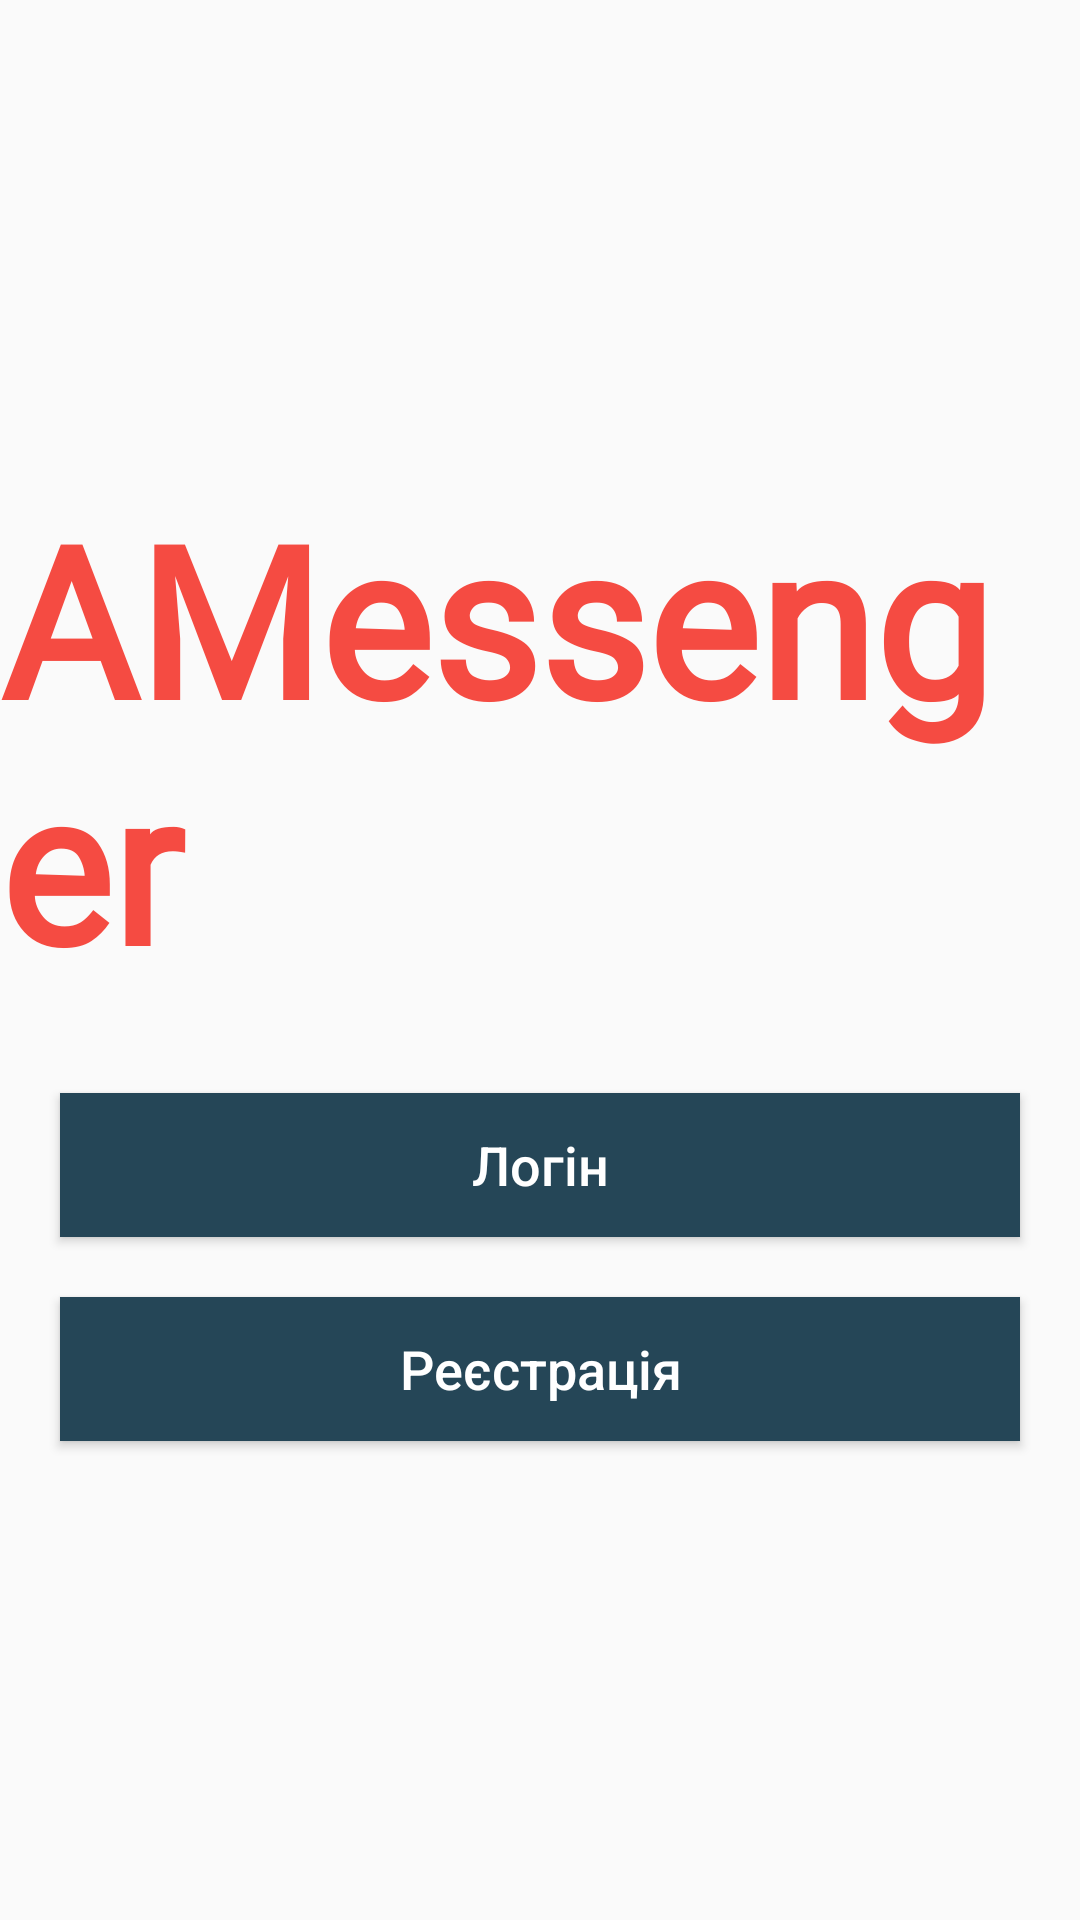

Produce the Android XML layout that renders to this screen, including the resource entries it uses.
<!-- AndroidManifest.xml: application theme AppTheme -->
<!-- res/layout/activity_start.xml -->
<?xml version="1.0" encoding="utf-8"?>
<LinearLayout xmlns:android="http://schemas.android.com/apk/res/android"
  xmlns:app="http://schemas.android.com/apk/res-auto"
  xmlns:tools="http://schemas.android.com/tools"
  android:layout_width="match_parent"
  android:layout_height="match_parent"
  android:gravity="center"
  android:orientation="vertical"
  tools:context=".StartActivity">

  <TextView
    android:layout_width="wrap_content"
    android:layout_height="wrap_content"
    android:layout_gravity="center_horizontal"
    android:fontFamily="@font/aldrich"
    android:text="@string/abills"
    android:textColor="#f54b42"
    android:textSize="70sp"
    android:textStyle="bold" />

  <Button
    android:id="@+id/login"

    android:layout_width="match_parent"
    android:layout_height="wrap_content"
    android:layout_marginLeft="20dp"
    android:layout_marginTop="30dp"
    android:layout_marginRight="20dp"

    android:background="#254657"
    android:text="@string/login"
    android:textAllCaps="false"
    android:textColor="@android:color/white"
    android:textColorLink="#F1F1F1"
    android:textSize="18sp" />

  <Button
    android:id="@+id/register"

    android:layout_width="match_parent"
    android:layout_height="wrap_content"
    android:layout_marginLeft="20dp"
    android:layout_marginTop="20dp"
    android:layout_marginRight="20dp"

    android:background="#254657"
    android:text="@string/register"
    android:textAllCaps="false"
    android:textColor="@android:color/white"
    android:textColorLink="#F1F1F1"
    android:textSize="18sp" />

</LinearLayout>
<!-- resources referenced by this layout -->
<resources>
  <string name="abills">AMessenger</string>
  <string name="login">Логін</string>
  <string name="register">Реєстрація</string>
  <style name="AppTheme" parent="Theme.AppCompat.Light.NoActionBar">
          <item name="colorPrimary">@color/colorPrimary</item>
          <item name="colorPrimaryDark">@color/colorPrimaryDark</item>
          <item name="colorAccent">@color/colorAccent</item>
      </style>
  <!-- not gathered from this repository: default colours our renderer supplied (Android Studio template values) -->
  <color name="colorPrimary">#FF6200EE</color>
  <color name="colorPrimaryDark">#FF3700B3</color>
  <color name="colorAccent">#FF03DAC5</color>
</resources>
